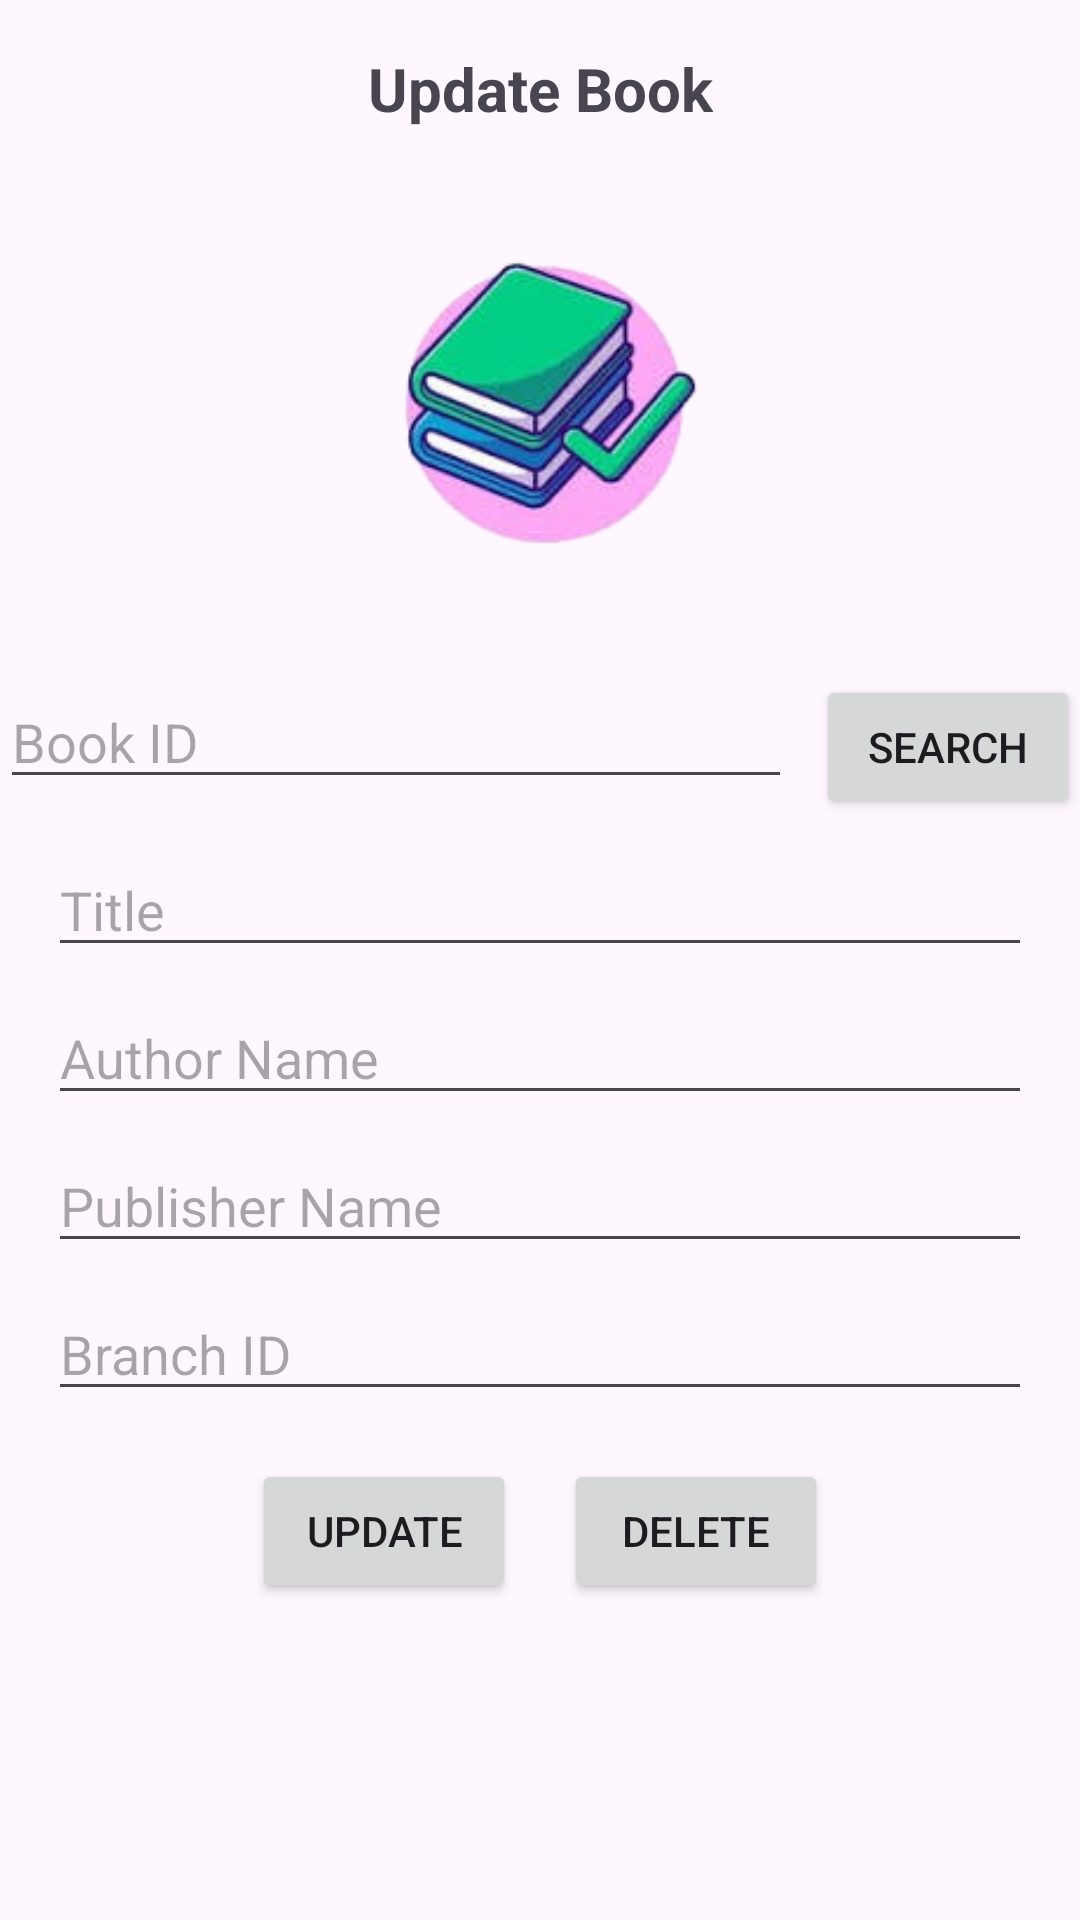

Layout XML and referenced resources for this Android screen:
<!-- AndroidManifest.xml: application theme Theme.Library_management_system -->
<!-- res/layout/update_book.xml -->
<?xml version="1.0" encoding="utf-8"?>
<androidx.constraintlayout.widget.ConstraintLayout
    xmlns:android="http://schemas.android.com/apk/res/android"
    xmlns:app="http://schemas.android.com/apk/res-auto"
    xmlns:tools="http://schemas.android.com/tools"
    android:layout_width="match_parent"
    android:layout_height="match_parent"
    tools:context=".MainActivity">

    
    <TextView
        android:id="@+id/main_heading"
        android:layout_width="wrap_content"
        android:layout_height="wrap_content"
        android:text="Update Book"
        android:textSize="20sp"
        android:textStyle="bold"
        android:gravity="center"
        app:layout_constraintTop_toTopOf="parent"
        app:layout_constraintStart_toStartOf="parent"
        app:layout_constraintEnd_toEndOf="parent"
        android:layout_marginTop="16dp" />

    
    <ImageView
        android:id="@+id/centered_image"
        android:layout_width="150dp"
        android:layout_height="150dp"
        android:src="@drawable/update_book"
        android:contentDescription="Sample Image"
        app:layout_constraintTop_toBottomOf="@id/main_heading"
        app:layout_constraintStart_toStartOf="parent"
        app:layout_constraintEnd_toEndOf="parent"
        android:layout_marginTop="16dp" />

    
    <LinearLayout
        android:id="@+id/book_id_search_layout"
        android:layout_width="0dp"
        android:layout_height="wrap_content"
        app:layout_constraintTop_toBottomOf="@id/centered_image"
        app:layout_constraintStart_toStartOf="parent"
        app:layout_constraintEnd_toEndOf="parent"
        android:layout_marginTop="16dp"
        android:orientation="horizontal">

        <EditText
            android:id="@+id/book_id_input"
            android:layout_width="0dp"
            android:layout_height="wrap_content"
            android:hint="Book ID"
            android:layout_weight="1"
            android:layout_marginEnd="8dp" />

        <Button
            android:id="@+id/search_button"
            android:layout_width="wrap_content"
            android:layout_height="wrap_content"
            android:text="Search" />
    </LinearLayout>

    
    <EditText
        android:id="@+id/text_input_2"
        android:layout_width="0dp"
        android:layout_height="wrap_content"
        android:hint="Title"
        app:layout_constraintTop_toBottomOf="@id/book_id_search_layout"
        app:layout_constraintStart_toStartOf="parent"
        app:layout_constraintEnd_toEndOf="parent"
        android:layout_marginTop="8dp"
        android:layout_marginStart="16dp"
        android:layout_marginEnd="16dp" />

    <EditText
        android:id="@+id/text_input_3"
        android:layout_width="0dp"
        android:layout_height="wrap_content"
        android:hint="Author Name"
        app:layout_constraintTop_toBottomOf="@id/text_input_2"
        app:layout_constraintStart_toStartOf="parent"
        app:layout_constraintEnd_toEndOf="parent"
        android:layout_marginTop="8dp"
        android:layout_marginStart="16dp"
        android:layout_marginEnd="16dp" />

    <EditText
        android:id="@+id/text_input_4"
        android:layout_width="0dp"
        android:layout_height="wrap_content"
        android:hint="Publisher Name"
        app:layout_constraintTop_toBottomOf="@id/text_input_3"
        app:layout_constraintStart_toStartOf="parent"
        app:layout_constraintEnd_toEndOf="parent"
        android:layout_marginTop="8dp"
        android:layout_marginStart="16dp"
        android:layout_marginEnd="16dp" />

    <EditText
        android:id="@+id/text_input_5"
        android:layout_width="0dp"
        android:layout_height="wrap_content"
        android:hint="Branch ID"
        app:layout_constraintTop_toBottomOf="@id/text_input_4"
        app:layout_constraintStart_toStartOf="parent"
        app:layout_constraintEnd_toEndOf="parent"
        android:layout_marginTop="8dp"
        android:layout_marginStart="16dp"
        android:layout_marginEnd="16dp" />

    
    <LinearLayout
        android:id="@+id/button_layout"
        android:layout_width="wrap_content"
        android:layout_height="wrap_content"
        app:layout_constraintTop_toBottomOf="@id/text_input_5"
        app:layout_constraintStart_toStartOf="parent"
        app:layout_constraintEnd_toEndOf="parent"
        android:layout_marginTop="16dp">

        <Button
            android:id="@+id/update_button"
            android:layout_width="wrap_content"
            android:layout_height="wrap_content"
            android:text="Update"
            android:layout_marginEnd="16dp" />

        <Button
            android:id="@+id/back_button"
            android:layout_width="wrap_content"
            android:layout_height="wrap_content"
            android:text="Delete" />
    </LinearLayout>

</androidx.constraintlayout.widget.ConstraintLayout>
<!-- resources referenced by this layout -->
<resources>
  <!-- drawable update_book: png bitmap (drawable, 32924 bytes) -->
  <style name="Theme.Library_management_system" parent="Base.Theme.Library_management_system" />
  <style name="Base.Theme.Library_management_system" parent="Theme.Material3.DayNight.NoActionBar">
          
          
      </style>
</resources>
